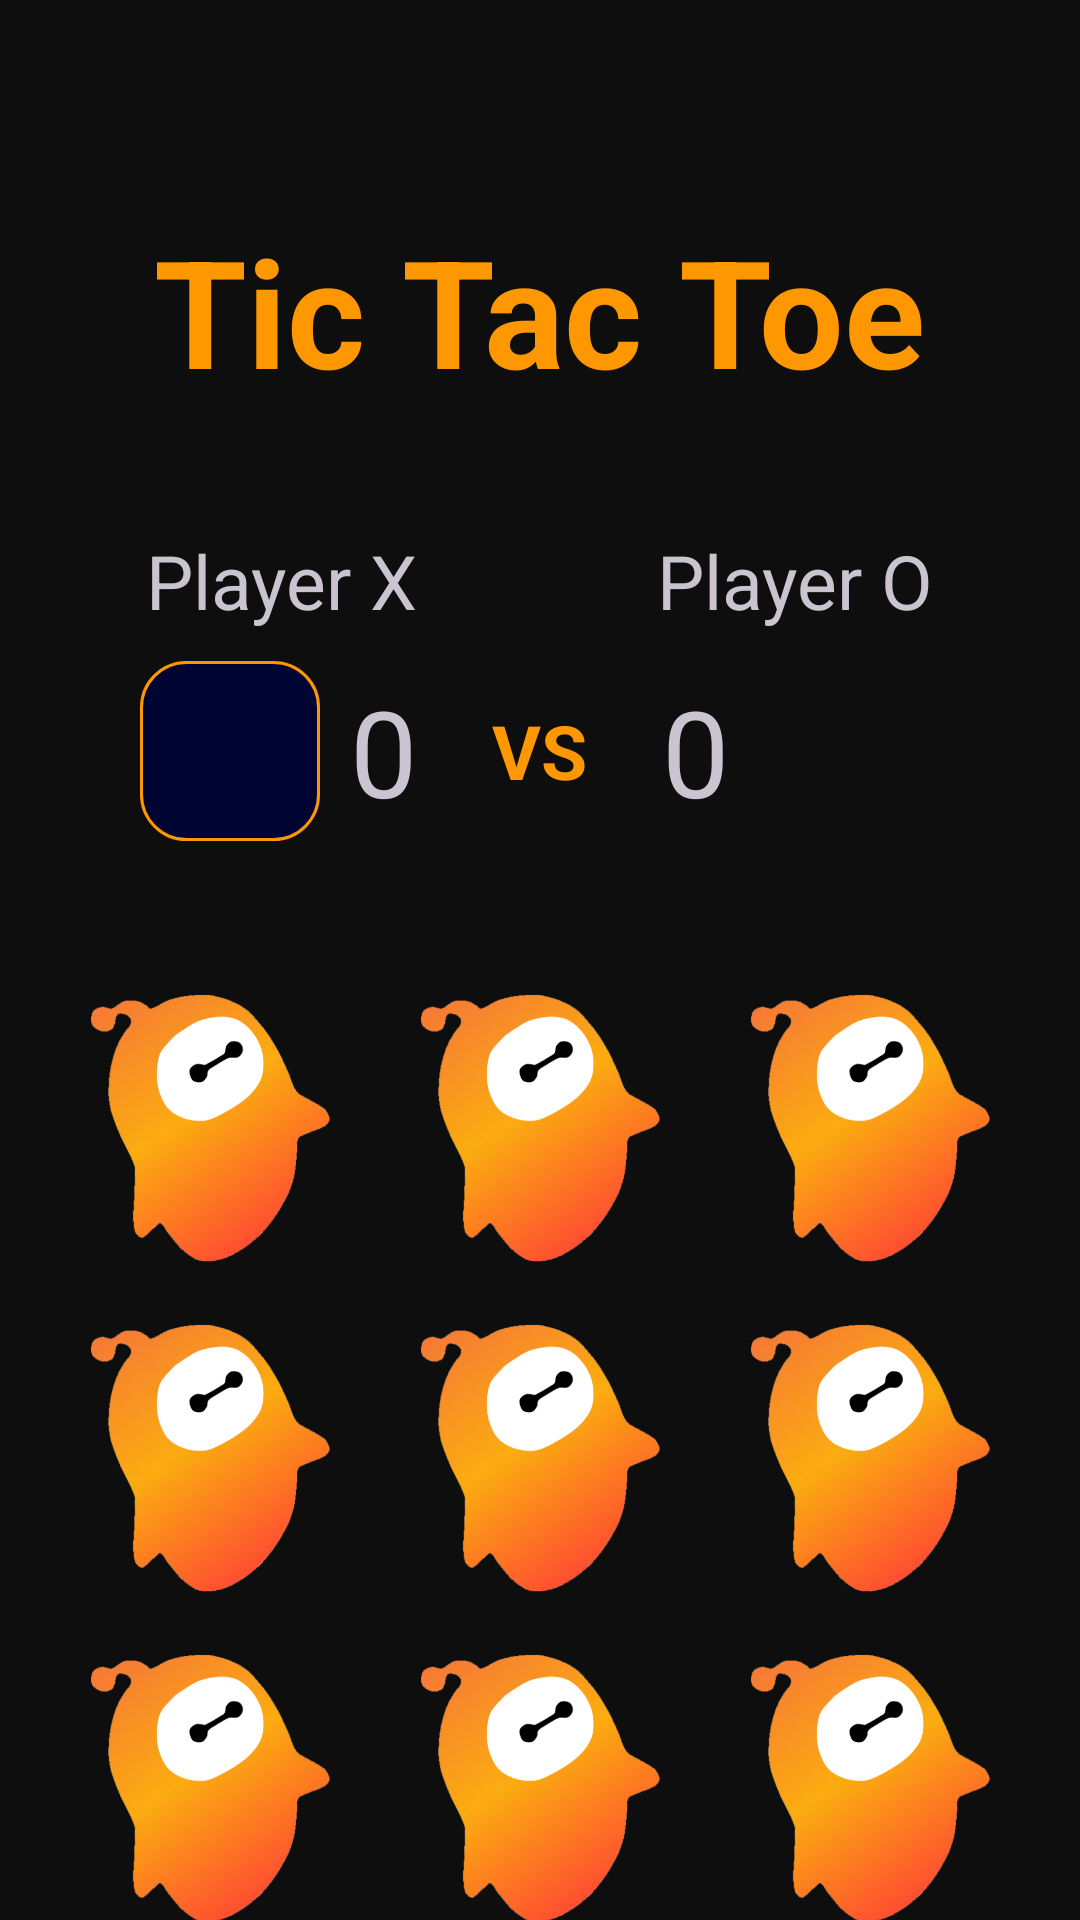

Produce the Android XML layout that renders to this screen, including the resource entries it uses.
<!-- AndroidManifest.xml: application theme Base.Theme.Tictactoe -->
<!-- res/layout/activity_main.xml -->
<?xml version="1.0" encoding="utf-8"?>
<LinearLayout
    xmlns:android="http://schemas.android.com/apk/res/android"
    xmlns:tools="http://schemas.android.com/tools"
    android:id="@+id/main"
    android:layout_width="match_parent"
    android:layout_height="match_parent"
    android:orientation="vertical"
    android:background="@color/dark"
    tools:context=".MainActivity">

    <TextView
        android:id="@+id/title"
        android:layout_width="wrap_content"
        android:layout_height="wrap_content"
        android:layout_gravity="center"
        android:layout_marginTop="70dp"
        android:text="@string/title"
        android:textColor="@color/neon"
        android:textStyle="bold"
        android:textSize="50sp" />

    <LinearLayout
        android:id="@+id/names"
        android:layout_width="wrap_content"
        android:layout_height="wrap_content"
        android:layout_gravity="center"
        android:layout_marginTop="40dp"
        android:orientation="horizontal">

        <TextView
            android:id="@+id/player_x"
            android:layout_width="wrap_content"
            android:layout_height="wrap_content"
            android:layout_marginEnd="40dp"
            android:text="@string/player_x"
            android:textSize="25sp" />

        <TextView
            android:id="@+id/player_o"
            android:layout_width="wrap_content"
            android:layout_height="wrap_content"
            android:layout_marginStart="40dp"
            android:text="@string/player_o"
            android:textSize="25sp" />
    </LinearLayout>

    <LinearLayout
        android:id="@+id/players"
        android:layout_width="wrap_content"
        android:layout_height="wrap_content"
        android:layout_marginTop="10dp"
        android:orientation="horizontal"
        android:layout_gravity="center"
        android:gravity="center_vertical"
        android:contentDescription="@string/players">
        
        <ImageView
            android:id="@+id/image_x"
            android:layout_width="60dp"
            android:layout_height="60dp"
            android:contentDescription="@string/des_img_x"
            android:foreground="@drawable/gato_x"
            android:background="@drawable/player" />

        <TextView
            android:id="@+id/record_x"
            android:layout_width="wrap_content"
            android:layout_height="wrap_content"
            android:layout_marginStart="10dp"
            android:layout_marginEnd="10dp"
            android:text="@string/record_x"
            android:textAlignment="center"
            android:textSize="40sp" />

        
        <TextView
            android:id="@+id/versus"
            android:layout_width="wrap_content"
            android:layout_height="wrap_content"
            android:layout_marginStart="15dp"
            android:layout_marginEnd="15dp"
            android:text="@string/versus"
            android:textAlignment="center"
            android:textColor="@color/neon"
            android:textSize="25sp"
            android:textStyle="bold" />

        
        <TextView
            android:id="@+id/record_o"
            android:layout_width="wrap_content"
            android:layout_height="wrap_content"
            android:layout_marginStart="10dp"
            android:layout_marginEnd="10dp"
            android:text="@string/record_o"
            android:textAlignment="center"
            android:textSize="40sp" />

        <ImageView
            android:id="@+id/image_o"
            android:layout_width="60dp"
            android:layout_height="60dp"
            android:contentDescription="@string/des_img_o"
            android:foreground="@drawable/gato_o" />
    </LinearLayout>

    <TableLayout
        android:id="@+id/tablero"
        android:layout_width="wrap_content"
        android:layout_height="wrap_content"
        android:layout_gravity="center"
        android:layout_marginTop="40dp"
        android:contentDescription="@string/des_tablero">
        
        <TableRow>
            <ImageView
                android:id="@+id/image_1"
                android:layout_width="100dp"
                android:layout_height="100dp"
                android:layout_margin="5dp"
                android:contentDescription="@string/des_img_0"
                android:background="@drawable/ghosty"
                android:onClick="clickImagen"
                android:padding="50dp" />

            <ImageView
                android:id="@+id/image_2"
                android:layout_width="100dp"
                android:layout_height="100dp"
                android:layout_margin="5dp"
                android:contentDescription="@string/des_img_1"
                android:background="@drawable/ghosty"
                android:onClick="clickImagen"
                android:padding="50dp" />

            <ImageView
                android:id="@+id/image_3"
                android:layout_width="100dp"
                android:layout_height="100dp"
                android:layout_margin="5dp"
                android:contentDescription="@string/des_img_2"
                android:background="@drawable/ghosty"
                android:onClick="clickImagen"
                android:padding="50dp" />
        </TableRow>
        
        <TableRow>
            <ImageView
                android:id="@+id/image_4"
                android:layout_width="100dp"
                android:layout_height="100dp"
                android:layout_margin="5dp"
                android:contentDescription="@string/des_img_3"
                android:background="@drawable/ghosty"
                android:onClick="clickImagen"
                android:padding="50dp" />

            <ImageView
                android:id="@+id/image_5"
                android:layout_width="100dp"
                android:layout_height="100dp"
                android:layout_margin="5dp"
                android:contentDescription="@string/des_img_4"
                android:background="@drawable/ghosty"
                android:onClick="clickImagen"
                android:padding="50dp" />

            <ImageView
                android:id="@+id/image_6"
                android:layout_width="100dp"
                android:layout_height="100dp"
                android:layout_margin="5dp"
                android:contentDescription="@string/des_img_5"
                android:background="@drawable/ghosty"
                android:onClick="clickImagen"
                android:padding="50dp" />
        </TableRow>
        
        <TableRow>
            <ImageView
                android:id="@+id/image_7"
                android:layout_width="100dp"
                android:layout_height="100dp"
                android:layout_margin="5dp"
                android:contentDescription="@string/des_img_6"
                android:background="@drawable/ghosty"
                android:onClick="clickImagen"
                android:padding="50dp" />

            <ImageView
                android:id="@+id/image_8"
                android:layout_width="100dp"
                android:layout_height="100dp"
                android:layout_margin="5dp"
                android:contentDescription="@string/des_img_7"
                android:background="@drawable/ghosty"
                android:onClick="clickImagen"
                android:padding="50dp" />

            <ImageView
                android:id="@+id/image_9"
                android:layout_width="100dp"
                android:layout_height="100dp"
                android:layout_margin="5dp"
                android:contentDescription="@string/des_img_8"
                android:background="@drawable/ghosty"
                android:onClick="clickImagen"
                android:padding="50dp" />
        </TableRow>
    </TableLayout>

    <LinearLayout
        android:id="@+id/buttons"
        android:layout_width="wrap_content"
        android:layout_height="wrap_content"
        android:orientation="horizontal"
        android:layout_gravity="center"
        android:layout_marginTop="40dp"
        android:contentDescription="@string/buttons"
        tools:ignore="ButtonStyle">

        <Button
            android:id="@+id/reset_scores"
            android:layout_width="wrap_content"
            android:layout_height="wrap_content"
            android:layout_marginEnd="10dp"
            android:text="@string/btn_reset_scores"
            android:textStyle="bold"
            android:textColor="@color/black"
            android:backgroundTint="@color/neon"/>

        <Button
            android:id="@+id/reset_game"
            android:layout_width="wrap_content"
            android:layout_height="wrap_content"
            android:layout_marginStart="10dp"
            android:text="@string/btn_reset_game"
            android:textStyle="bold"
            android:textColor="@color/black"
            android:backgroundTint="@color/neon" />
    </LinearLayout>

</LinearLayout>
<!-- resources referenced by this layout -->
<resources>
  <color name="black">#FF000000</color>
  <color name="dark">#0e0e0e</color>
  <color name="neon">#FF9800</color>
  <!-- drawable gato_o: png bitmap (drawable, 33110 bytes) -->
  <!-- drawable gato_x: png bitmap (drawable, 34793 bytes) -->
  <!-- drawable ghosty: png bitmap (drawable, 87967 bytes) -->
  <!-- drawable player (drawable) -->
  <?xml version="1.0" encoding="utf-8"?>
  <shape xmlns:android="http://schemas.android.com/apk/res/android"
      android:shape="rectangle">
      <solid android:color="@color/active_player" />
      <stroke android:color="@color/neon"  android:width="1dp"/>
      <size android:width="50dp" android:height="50dp" />
      <corners android:radius="15dp" />
  </shape>
  <string name="btn_reset_game">Reiniciar Juego</string>
  <string name="btn_reset_scores">Reiniciar Records</string>
  <string name="buttons">Botones</string>
  <string name="des_img_0">Imagen 1</string>
  <string name="des_img_1">Imagen 2</string>
  <string name="des_img_2">Imagen 3</string>
  <string name="des_img_3">Imagen 4</string>
  <string name="des_img_4">Imagen 5</string>
  <string name="des_img_5">Imagen 6</string>
  <string name="des_img_6">Imagen 7</string>
  <string name="des_img_7">Imagen 8</string>
  <string name="des_img_8">Imagen 9</string>
  <string name="des_img_o">Imagen O</string>
  <string name="des_img_x">Imagen X</string>
  <string name="des_tablero">Tablero del Juego</string>
  <string name="player_o">Player O</string>
  <string name="player_x">Player X</string>
  <string name="players">Jugadores</string>
  <string name="record_o">0</string>
  <string name="record_x">0</string>
  <string name="title">Tic Tac Toe</string>
  <string name="versus">VS</string>
  <style name="Base.Theme.Tictactoe" parent="Theme.Material3.Dark.NoActionBar">
          <item name="android:statusBarColor">@color/status_bar</item>
          <item name="android:windowLightStatusBar">false</item>
      </style>
  <color name="active_player">#000433</color>
  <color name="status_bar">#C57A02</color>
</resources>
